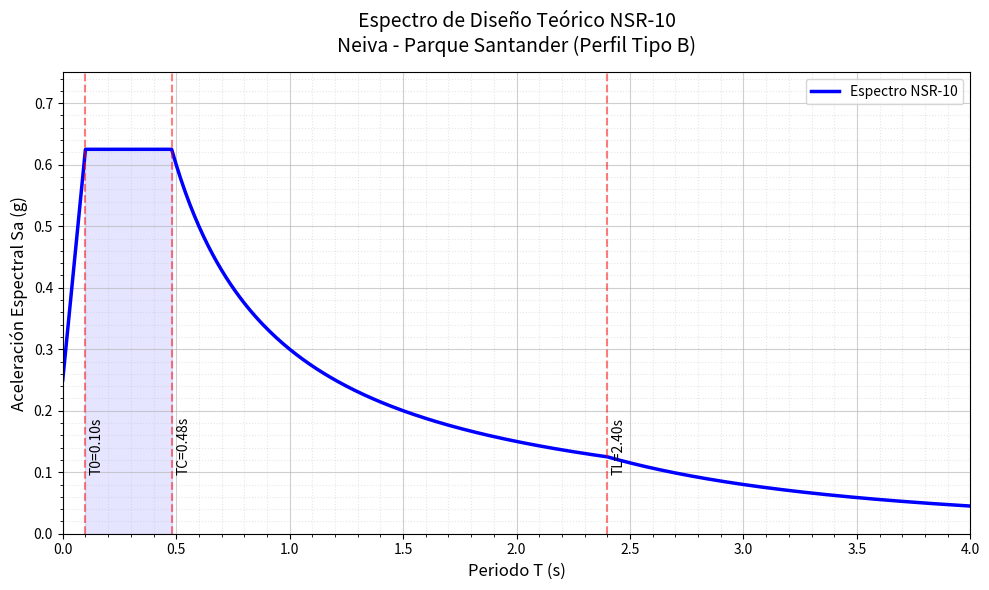

Reproduce this figure in Python.
import numpy as np
import matplotlib.pyplot as plt
import pandas as pd

# ==========================================
# 1. Parámetros de Amenaza y Sitio (NSR-10)
# Ubicación: Neiva, Huila (Parque Santander)
# Suelo: Perfil Tipo B (Roca)
# ==========================================
Aa = 0.25   # Aceleración pico efectiva
Av = 0.25   # Velocidad pico efectiva
Fa = 1.0    # Coeficiente de amplificación en periodo corto (Roca)
Fv = 1.0    # Coeficiente de amplificación en periodos intermedios (Roca)
I = 1.0     # Coeficiente de importancia (Grupo I)

# ==========================================
# 2. Cálculo de Periodos de Control (Segundos)
# ==========================================
T0 = 0.1 * (Av * Fv) / (Aa * Fa)   # Periodo inicial de la meseta (0.10 s)
TC = 0.48 * (Av * Fv) / (Aa * Fa)  # Periodo final de la meseta (0.48 s)
TL = 2.4 * Fv                      # Periodo de inicio zona de desp. constante (2.40 s)

# ==========================================
# 3. Vector de Periodos (0 a 4 segundos)
# ==========================================
# PEER recomienda un espaciamiento pequeño para mejor ajuste (ej. 0.01 s)
T = np.arange(0.0, 4.01, 0.01)
Sa = np.zeros_like(T)

# ==========================================
# 4. Cálculo del Espectro Elástico
# ==========================================
for i, t in enumerate(T):
    if t < T0:
        # Tramo inicial
        Sa[i] = 2.5 * Aa * Fa * I * (0.4 + 0.6 * (t / T0))
    elif t <= TC:
        # Meseta de aceleración máxima
        Sa[i] = 2.5 * Aa * Fa * I
    elif t <= TL:
        # Zona de velocidad constante
        Sa[i] = (1.2 * Av * Fv * I) / t
    else:
        # Zona de desplazamiento constante
        Sa[i] = (1.2 * Av * Fv * TL * I) / (t**2)

# ==========================================
# 5. Exportar a CSV para PEER
# ==========================================
# PEER pide un archivo con el Periodo en la columna 1 y el Sa en la columna 2
df = pd.DataFrame({'Period(s)': T, 'Sa(g)': Sa})
nombre_archivo = 'Espectro_Objetivo_Neiva_Roca.csv'
df.to_csv(nombre_archivo, index=False)
print(f"Archivo '{nombre_archivo}' generado con éxito para subir a PEER.")

# ==========================================
# 6. Graficar el Espectro
# ==========================================
plt.figure(figsize=(10, 6))
plt.plot(T, Sa, color='blue', linewidth=2.5, label='Espectro NSR-10')

# Rellenar la zona de la meseta para resaltar el máximo
T_meseta = T[(T >= T0) & (T <= TC)]
Sa_meseta = Sa[(T >= T0) & (T <= TC)]
plt.fill_between(T_meseta, Sa_meseta, color='blue', alpha=0.1)

plt.title('Espectro de Diseño Teórico NSR-10\nNeiva - Parque Santander (Perfil Tipo B)', fontsize=14, pad=15)
plt.xlabel('Periodo T (s)', fontsize=12)
plt.ylabel('Aceleración Espectral Sa (g)', fontsize=12)

# Configuración visual de la malla y los ejes
plt.grid(True, which='major', linestyle='-', alpha=0.6)
plt.grid(True, which='minor', linestyle=':', alpha=0.3)
plt.minorticks_on()
plt.xlim(0, 4)
plt.ylim(0, max(Sa) * 1.2)

# Anotaciones de los puntos clave
plt.axvline(x=T0, color='r', linestyle='--', alpha=0.5)
plt.axvline(x=TC, color='r', linestyle='--', alpha=0.5)
plt.axvline(x=TL, color='r', linestyle='--', alpha=0.5)
plt.text(T0 + 0.02, 0.1, f'T0={T0:.2f}s', rotation=90)
plt.text(TC + 0.02, 0.1, f'TC={TC:.2f}s', rotation=90)
plt.text(TL + 0.02, 0.1, f'TL={TL:.2f}s', rotation=90)

plt.legend()
plt.tight_layout()
plt.show()
